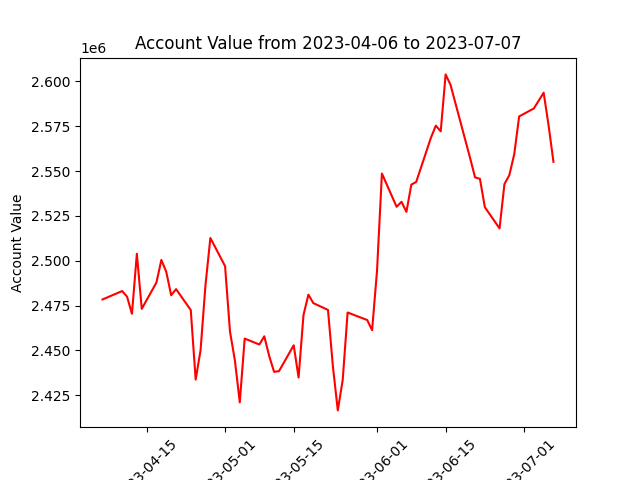

Data behind this chart, as committed beside it:
datadate, account_value
20230406, 2478444
20230410, 2483121
20230411, 2479982
20230412, 2470449
20230413, 2503894
20230414, 2473192
20230417, 2487916
20230418, 2500455
20230419, 2493855
20230420, 2480798
20230421, 2484190
20230424, 2472538
20230425, 2433778
20230426, 2450181
20230427, 2486387
20230428, 2512690
20230501, 2497000
20230502, 2460583
20230503, 2444538
20230504, 2421101
20230505, 2456637
20230508, 2453323
20230509, 2457905
20230510, 2446960
20230511, 2438109
20230512, 2438478
20230515, 2452897
20230516, 2434946
20230517, 2469796
20230518, 2481115
20230519, 2476420
20230522, 2472583
20230523, 2441116
20230524, 2416624
20230525, 2433564
20230526, 2471167
20230530, 2466971
20230531, 2461331
20230601, 2494302
20230602, 2548590
20230605, 2530071
20230606, 2532840
20230607, 2527239
20230608, 2542406
20230609, 2543946
20230612, 2568539
20230613, 2575285
20230614, 2572125
20230615, 2603831
20230616, 2597977
20230620, 2557181
20230621, 2546463
20230622, 2545637
20230623, 2529871
20230626, 2518026
20230627, 2542727
20230628, 2547681
20230629, 2559394
20230630, 2580408
20230703, 2584858
... 3 more rows
